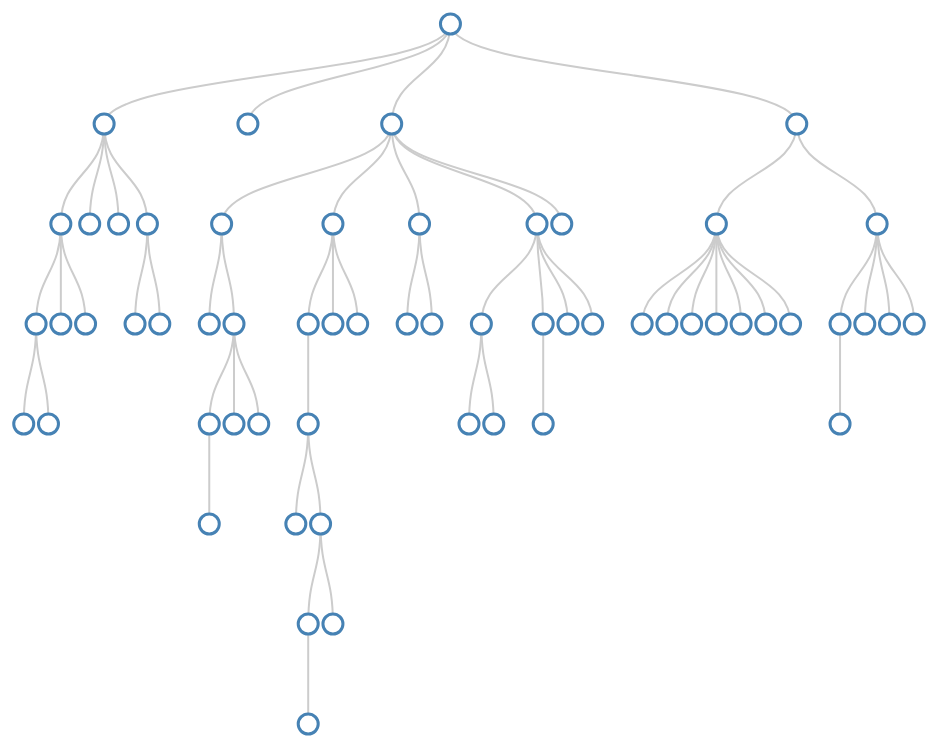
D3 v3 page, settled after 480 driven frames (8 s of simulated time); the page loaded 1 data file(s).


var mouse = {x: 0, y: 0};

document.addEventListener('mousemove', function(e){ 
    mouse.x = e.clientX || e.pageX; 
    mouse.y = e.clientY || e.pageY 
}, false);
var margin = {top: 40, right: 120, bottom: 20, left: 120},
    width = 9600 - margin.right - margin.left,
    height =  1000 - margin.top - margin.bottom;
    
var i = 0;

var tree = d3.layout.tree()
    .size([height, width]);

var diagonal = d3.svg.diagonal()
    .projection(function(d) { return [d.x, d.y]; });

var svg = d3.select("body").append("svg")
    .attr("width", width + margin.right + margin.left)
    .attr("height", height + margin.top + margin.bottom)
  .append("g")
    .attr("transform", "translate(" + margin.left + "," + margin.top + ")");
    
    var root ;
d3.json(" Event_hierarchy-spectral_20140329-1843-0m7igmx.json ", function(error, data) {  
 if(error)
 {
 console.log(error);
 }
 else
 {

root=data;
update(root);
}
});
d3.selection.prototype.moveToFront = function() {
  return this.each(function(){
    this.parentNode.appendChild(this);
  });
};

function update(source) {

 // Compute the new tree layout.
  var nodes = tree.nodes(root).reverse(),
      links = tree.links(nodes);
 
  // Normalize for fixed-depth.
  nodes.forEach(function(d) { d.y = d.depth * 100; });

  var node = svg.selectAll("g.node")
      .data(nodes, function(d) { return d.id || (d.id = ++i); });
 
  // Enter the nodes.
  var nodeEnter = node.enter().append("g")
      .attr("class", "node")
      .attr("transform", function(d) { 
          return "translate(" + d.x + "," + d.y + ")"; });
 
  nodeEnter.append("circle")
      .attr("r", 10)
      .style("fill", "#fff")
      .on('mouseover',function(d){
        //   alert(d.att_label.length);
     var i=0;
     var page='  <table   border="1"   >  <tr><th width=150 style="word-wrap:break-word;word-break:break-all;"></th>';
     title='';
     for(i=0;i<d.att_label.length;i++)
        title=title+'<th width=100 style="word-wrap:break-word;word-break:break-all;">'+d.att_label[i]+'</th>';
     page=page+title+'<tr>';

     content='';
 
    for (i=0;i<d.table.length ;i++ )
    {
        onerow='<tr> <td width=150 style="word-wrap:break-word;word-break:break-all;"> '+d.entities_lable[i]+'</td>'
        for(j=0;j<d.att_label.length;j++)
        {
            onerow=onerow+'<td width=100 style="word-wrap:break-word;word-break:break-all;">'+d.table[i][j]+'</td>';
        }
        onerow=onerow+'</tr>';
        content=content+onerow;
    }
    page=page+content+'</table> '
    screenheight=window.screen.height;
    screenwidth=window.screen.width;
    
    shiftx=d.x+750-screenwidth+10;
   shifty=d.y+500-screenheight+10;
  if(shiftx<0)
      shiftx=0;
  if(shifty<0)
      shifty=0;
   rx= shiftx;
    ry= shifty; 


            d3.select(this.parentNode).append("foreignObject")
                .attr("width", 3000)
                .attr("height", 2000)
                .attr("x", function(d){
            var bodyWidth = document.body.clientWidth || document.body.clientWidth;
            var scrollLeft = document.documentElement.scrollLeft ||document.body.scrollLeft;
            var tableWidth = 180 + 130*d.att_label.length + 60;
            if(d.x < scrollLeft + 40 || d.x < scrollLeft + bodyWidth - tableWidth -40){
                return 0;
            }
            if( d.x-scrollLeft <  scrollLeft + bodyWidth-tableWidth-d.x){
                return scrollLeft + 40 - d.x;      
            }
            return scrollLeft + bodyWidth - tableWidth -40 - d.x;
        })
                .attr("y",10)
              .append("xhtml:body")
              .style("font", "14px 'Helvetica Neue'")
          //    .style("position", "absolute")
            //  .style("left",300)
             // .style("top",300)
              .html(page);
       d3.select(this.parentNode).moveToFront();         
              
  }).on('mouseout', function(d){
      
 
        d3.select(this.parentNode).selectAll(function() { return this.getElementsByTagName("foreignObject"); }).remove();

      
      })
      ;
 
  nodeEnter.append("text")
      .attr("y", function(d) { 
          return d.children || d._children ? -18 : 18; })
      .attr("dy", ".35em")
      .attr("text-anchor", "middle")
      .text(function(d) { return d.name; })
      .style("fill-opacity", 1);
  var link = svg.selectAll("path.link")
      .data(links, function(d) { return d.target.id; });
 
  // Enter the links.
  link.enter().insert("path", "g")
      .attr("class", "link")
      .attr("d", diagonal);
 
}



### data: Event_hierarchy-spectral_20140329-1843-0m7igmx.json
{
 "showattr": [
  1
 ],
 "children": [
  {
   "showattr": [
    38,
    37,
    21,
    35,
    36
   ],
   "children": [
    "{... 7 keys}",
    "{... 7 keys}",
    "{... 7 keys}",
    "{... 7 keys}"
   ],
   "entities_lable": [
    "Irish_general_election,_1932",
    "United_States_presidential_election,_181…",
    "Canadian_federal_election,_2004",
    "United_States_Senate_election_in_Missour…",
    "United_States_presidential_election_in_N…"
   ],
   "table": [
    "[... 5 items]",
    "[... 5 items]",
    "[... 5 items]",
    "[... 5 items]",
    "[... 5 items]"
   ],
   "id": 15,
   "showentities": [
    11706,
    19051,
    9199,
    18649,
    19228
   ],
   "att_label": [
    "electionName",
    "ongoing",
    "party",
    "previousYear",
    "previousElection"
   ]
  },
  {
   "showattr": [
    143,
    169,
    139,
    137,
    136
   ],
   "children": [],
   "entities_lable": [
    "1906_French_Grand_Prix",
    "1907_French_Grand_Prix",
    "1908_American_Grand_Prize",
    "1908_French_Grand_Prix",
    "1911_American_Grand_Prize"
   ],
   "table": [
    "[... 5 items]",
    "[... 5 items]",
    "[... 5 items]",
    "[... 5 items]",
    "[... 5 items]"
   ],
   "id": 16,
   "showentities": [
    133,
    140,
    143,
    147,
    159
   ],
   "att_label": [
    "grandPrix",
    "distanceLaps",
    "courseKm",
    "firstDriver",
    "firstTeam"
   ]
  },
  {
   "showattr": [
    5
   ],
   "children": [
    "{... 7 keys}",
    "{... 7 keys}",
    "{... 7 keys}",
    "{... 7 keys}",
    "{... 7 keys}"
   ],
   "entities_lable": [
    "2002_CAF_Champions_League_Final",
    "Apollo_12",
    "Mercury-Atlas_6",
    "Cl%C3%A1sica_Internacional_de_Alcobendas",
    "Expedition_10"
   ],
   "table": [
    "[... 1 items]",
    "[... 1 items]",
    "[... 1 items]",
    "[... 1 items]",
    "[... 1 items]"
   ],
   "id": 17,
   "showentities": [
    1944,
    3227,
    13025,
    9445,
    10231
   ],
   "att_label": [
    "name"
   ]
  },
  {
   "showattr": [
    17
   ],
   "children": [
    "{... 7 keys}",
    "{... 7 keys}"
   ],
   "entities_lable": [
    "Andalucia_Tennis_Experience",
    "Battle_of_Noryang",
    "Second_Sino-Japanese_War",
    "Battle_of_Baekgang",
    "Battle_of_Caldiero_%281809%29"
   ],
   "table": [
    "[... 1 items]",
    "[... 1 items]",
    "[... 1 items]",
    "[... 1 items]",
    "[... 1 items]"
   ],
   "id": 18,
   "showentities": [
    3143,
    6618,
    15866,
    3906,
    4287
   ],
   "att_label": [
    "date"
   ]
  }
 ],
 "entities_lable": [
  "Balans:_It%27s_Showtime_75MAX_Trophy_Fin…",
  "40th_Quebec_general_election",
  "Taiping_Rebellion",
  "STS-102",
  "United_States_presidential_election,_179…"
 ],
 "table": [
  [
   "Template:Infobox_MMA_event"
  ],
  [
   "Template:Infobox_election"
  ],
  [
   "Template:Infobox_military_conflict"
  ],
  [
   "Template:Infobox_space_mission"
  ],
  [
   "Template:Infobox_election"
  ]
 ],
 "id": 0,
 "showentities": [
  3485,
  2721,
  17394,
  15395,
  19047
 ],
 "att_label": [
  "wikiPageUsesTemplate"
 ]
}